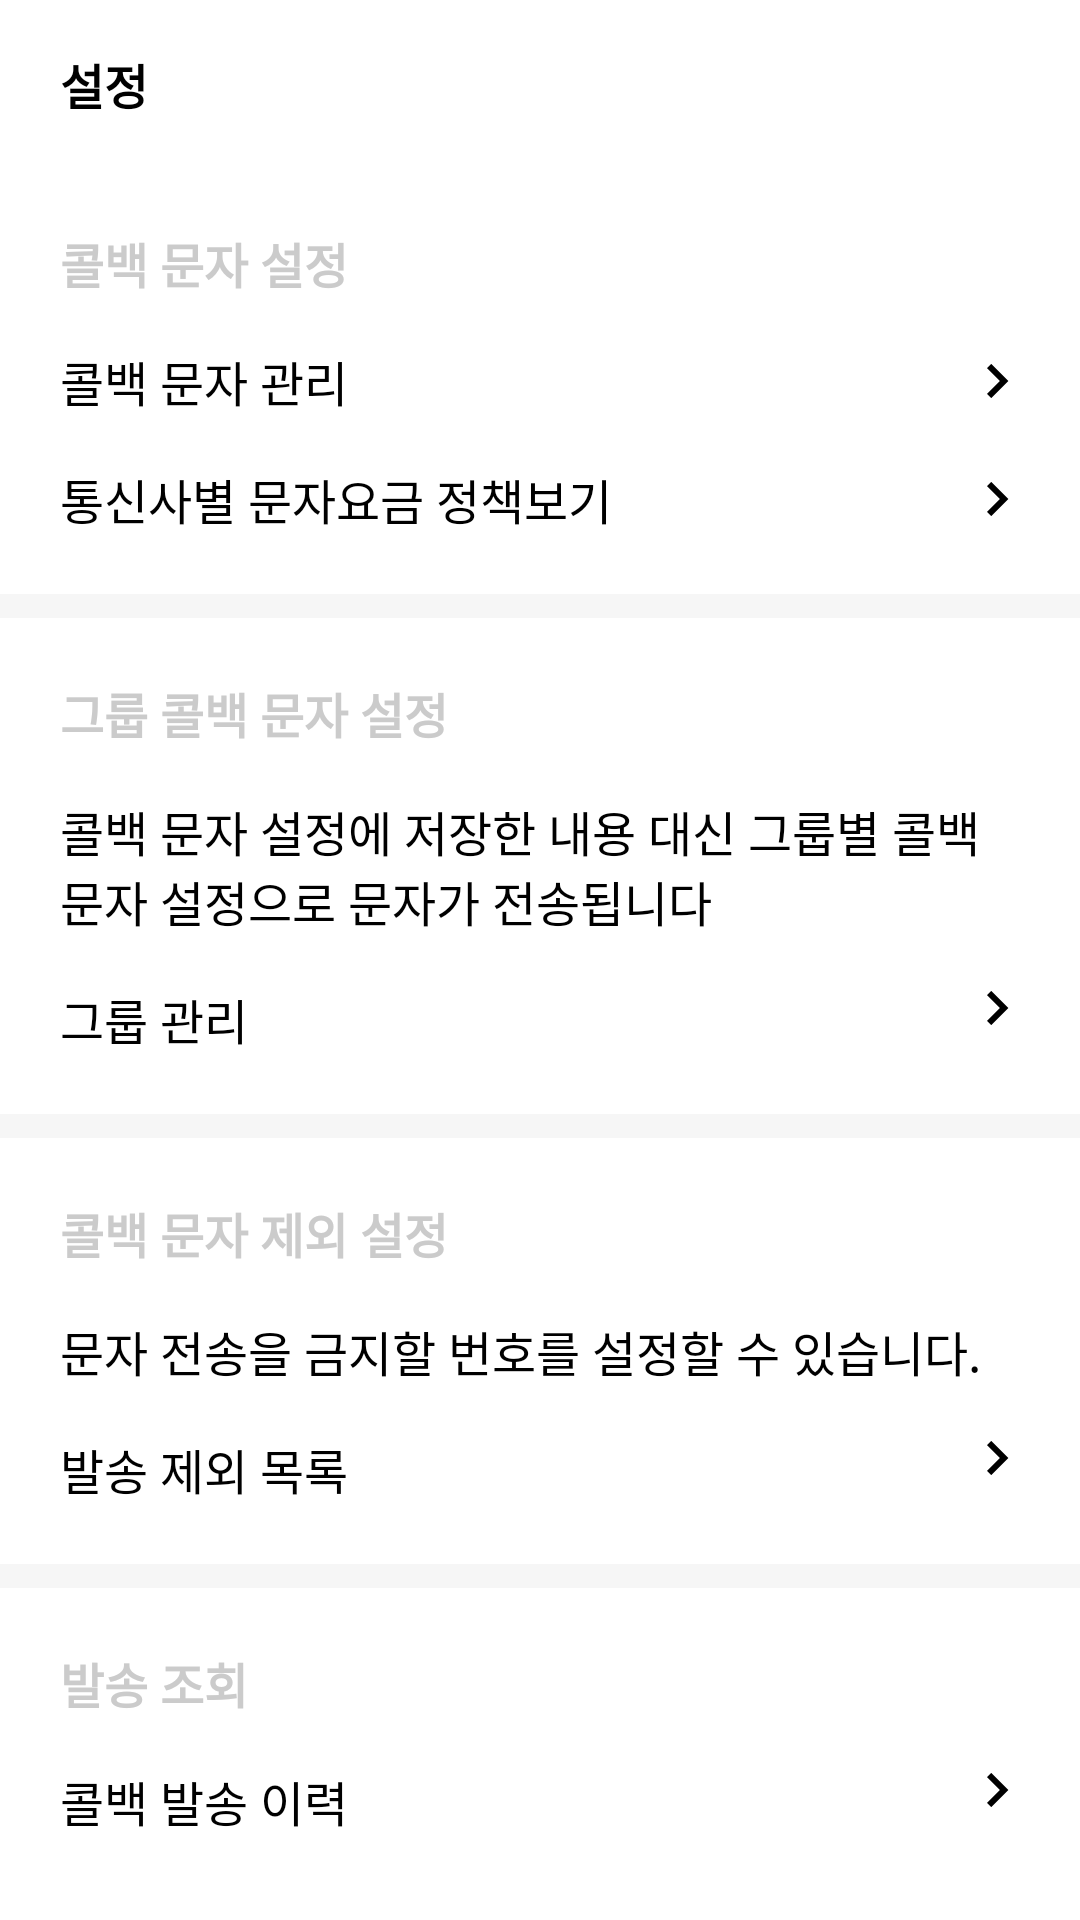

Produce the Android XML layout that renders to this screen, including the resource entries it uses.
<!-- AndroidManifest.xml: application theme Theme.Alija -->
<!-- res/layout/fragment_setting.xml -->
<?xml version="1.0" encoding="utf-8"?>
<layout xmlns:android="http://schemas.android.com/apk/res/android"
    xmlns:tools="http://schemas.android.com/tools"
    xmlns:app="http://schemas.android.com/apk/res-auto"
    tools:context=".presentation.ui.setting.SettingFragment">

    <androidx.constraintlayout.widget.ConstraintLayout
        android:layout_width="match_parent"
        android:layout_height="match_parent">
        <LinearLayout
            android:id="@+id/appbar_setting"
            android:layout_width="match_parent"
            android:layout_height="56dp"
            android:orientation="horizontal"
            android:gravity="center_vertical"
            app:layout_constraintTop_toTopOf="parent"
            android:background="@color/white">
            <androidx.appcompat.widget.AppCompatTextView
                style="@style/Label.M"
                android:layout_width="wrap_content"
                android:layout_height="wrap_content"
                android:text="@string/str_setting"
                android:layout_weight="1"
                android:layout_marginStart="20dp" />
        </LinearLayout>
        <androidx.core.widget.NestedScrollView
            android:layout_width="match_parent"
            android:layout_height="0dp"
            app:layout_constraintTop_toBottomOf="@+id/appbar_setting"
            app:layout_constraintStart_toStartOf="parent"
            app:layout_constraintEnd_toEndOf="parent"
            app:layout_constraintBottom_toBottomOf="parent"
            android:fillViewport="true">
            <LinearLayout
                android:layout_width="match_parent"
                android:layout_height="match_parent"
                android:background="@color/white"
                android:orientation="vertical">
                <androidx.appcompat.widget.AppCompatTextView
                    style="@style/Label.M"
                    android:layout_width="match_parent"
                    android:layout_height="wrap_content"
                    android:textColor="@color/gray_300"
                    android:layout_marginTop="20dp"
                    android:layout_marginHorizontal="20dp"
                    android:text="@string/str_setting_title_1"/>
                <LinearLayout
                    android:id="@+id/ll_callback_setting"
                    android:layout_width="match_parent"
                    android:layout_height="wrap_content"
                    android:gravity="center_vertical"
                    android:orientation="horizontal"
                    android:layout_marginHorizontal="20dp"
                    android:layout_marginTop="16dp">
                    <androidx.appcompat.widget.AppCompatTextView
                        style="@style/Paragraph.M"
                        android:layout_width="match_parent"
                        android:layout_height="wrap_content"
                        android:layout_weight="1"
                        android:text="@string/str_setting_title_7"/>
                    <androidx.appcompat.widget.AppCompatImageView
                        android:layout_width="wrap_content"
                        android:layout_height="wrap_content"
                        android:src="@drawable/ic_arrow_right_black"/>

                </LinearLayout>
                <LinearLayout
                    android:id="@+id/ll_callback_setting_telephone"
                    android:layout_width="match_parent"
                    android:layout_height="wrap_content"
                    android:gravity="center_vertical"
                    android:orientation="horizontal"
                    android:layout_marginHorizontal="20dp"
                    android:layout_marginTop="16dp">
                    <androidx.appcompat.widget.AppCompatTextView
                        style="@style/Paragraph.M"
                        android:layout_width="match_parent"
                        android:layout_height="wrap_content"
                        android:layout_weight="1"
                        android:text="@string/str_setting_title_8"/>
                    <androidx.appcompat.widget.AppCompatImageView
                        android:layout_width="wrap_content"
                        android:layout_height="wrap_content"
                        android:src="@drawable/ic_arrow_right_black"/>

                </LinearLayout>
                <androidx.appcompat.widget.AppCompatTextView
                    android:layout_width="match_parent"
                    android:layout_height="8dp"
                    android:background="@color/gray_50"
                    android:layout_marginTop="20dp"/>

                <androidx.appcompat.widget.AppCompatTextView
                    style="@style/Label.M"
                    android:layout_width="match_parent"
                    android:layout_height="wrap_content"
                    android:textColor="@color/gray_300"
                    android:text="@string/str_setting_title_2"
                    android:layout_marginTop="20dp"
                    android:layout_marginHorizontal="20dp"/>
                <androidx.appcompat.widget.AppCompatTextView
                    style="@style/Paragraph.M"
                    android:layout_width="match_parent"
                    android:layout_height="wrap_content"
                    android:text="@string/str_setting_title_3"
                    android:layout_marginTop="16dp"
                    android:layout_marginHorizontal="20dp"/>
                <LinearLayout
                    android:id="@+id/ll_setting_group"
                    android:layout_width="match_parent"
                    android:layout_height="wrap_content"
                    android:layout_marginHorizontal="20dp"
                    android:layout_marginTop="16dp"
                    android:orientation="horizontal">
                    <androidx.appcompat.widget.AppCompatTextView
                        style="@style/Paragraph.M"
                        android:layout_width="match_parent"
                        android:layout_height="wrap_content"
                        android:layout_weight="1"
                        android:text="@string/str_group_manage"/>
                    <androidx.appcompat.widget.AppCompatImageView
                        android:layout_width="wrap_content"
                        android:layout_height="wrap_content"
                        android:src="@drawable/ic_arrow_right_black"/>
                </LinearLayout>


                <androidx.appcompat.widget.AppCompatTextView
                    android:layout_width="match_parent"
                    android:layout_height="8dp"
                    android:background="@color/gray_50"
                    android:layout_marginTop="20dp"/>
                <androidx.appcompat.widget.AppCompatTextView
                    style="@style/Label.M"
                    android:layout_width="match_parent"
                    android:layout_height="wrap_content"
                    android:textColor="@color/gray_300"
                    android:layout_marginTop="20dp"
                    android:text="@string/str_setting_title_4"
                    android:layout_marginHorizontal="20dp"/>
                <androidx.appcompat.widget.AppCompatTextView
                    style="@style/Paragraph.M"
                    android:layout_width="match_parent"
                    android:layout_height="wrap_content"
                    android:layout_marginTop="16dp"
                    android:text="@string/str_setting_title_5"
                    android:layout_marginHorizontal="20dp"/>
                <LinearLayout
                    android:id="@+id/ll_setting_blacklist"
                    android:layout_width="match_parent"
                    android:layout_height="wrap_content"
                    android:layout_marginHorizontal="20dp"
                    android:layout_marginTop="16dp"
                    android:orientation="horizontal">
                    <androidx.appcompat.widget.AppCompatTextView
                        style="@style/Paragraph.M"
                        android:layout_width="match_parent"
                        android:layout_height="wrap_content"
                        android:layout_weight="1"
                        android:text="@string/str_setting_title_6"/>
                    <androidx.appcompat.widget.AppCompatImageView
                        android:layout_width="wrap_content"
                        android:layout_height="wrap_content"
                        android:src="@drawable/ic_arrow_right_black"/>
                </LinearLayout>


                <androidx.appcompat.widget.AppCompatTextView
                    android:layout_width="match_parent"
                    android:layout_height="8dp"
                    android:background="@color/gray_50"
                    android:layout_marginTop="20dp"/>
                <androidx.appcompat.widget.AppCompatTextView
                    style="@style/Label.M"
                    android:layout_width="match_parent"
                    android:layout_height="wrap_content"
                    android:textColor="@color/gray_300"
                    android:layout_marginTop="20dp"
                    android:text="@string/str_callback_history_record"
                    android:layout_marginHorizontal="20dp"/>
                <LinearLayout
                    android:id="@+id/ll_setting_history"
                    android:layout_width="match_parent"
                    android:layout_height="wrap_content"
                    android:layout_marginHorizontal="20dp"
                    android:layout_marginTop="16dp"
                    android:orientation="horizontal">
                    <androidx.appcompat.widget.AppCompatTextView
                        style="@style/Paragraph.M"
                        android:layout_width="match_parent"
                        android:layout_height="wrap_content"
                        android:layout_weight="1"
                        android:text="@string/str_callback_history"/>
                    <androidx.appcompat.widget.AppCompatImageView
                        android:layout_width="wrap_content"
                        android:layout_height="wrap_content"
                        android:src="@drawable/ic_arrow_right_black"/>
                </LinearLayout>


            </LinearLayout>
        </androidx.core.widget.NestedScrollView>
        
    </androidx.constraintlayout.widget.ConstraintLayout>
</layout>
<!-- resources referenced by this layout -->
<resources>
  <color name="gray_300">#CBCBCB</color>
  <color name="gray_50">#F6F6F6</color>
  <color name="white">#FFFFFF</color>
  <!-- drawable ic_arrow_right_black (drawable) -->
  <vector xmlns:android="http://schemas.android.com/apk/res/android"
      android:width="16dp"
      android:height="16dp"
      android:viewportWidth="16"
      android:viewportHeight="16">
    <path
        android:pathData="M9.293,8L5,3.707L6.414,2.293L12.121,8L6.414,13.707L5,12.293L9.293,8Z"
        android:fillColor="#000000"
        android:fillType="evenOdd"/>
  </vector>
  <string name="str_callback_history">콜백 발송 이력</string>
  <string name="str_callback_history_record">발송 조회</string>
  <string name="str_group_manage">그룹 관리</string>
  <string name="str_setting">설정</string>
  <string name="str_setting_title_1">콜백 문자 설정</string>
  <string name="str_setting_title_2">그룹 콜백 문자 설정</string>
  <string name="str_setting_title_3">콜백 문자 설정에 저장한 내용 대신 그룹별 콜백 문자 설정으로 문자가 전송됩니다</string>
  <string name="str_setting_title_4">콜백 문자 제외 설정</string>
  <string name="str_setting_title_5">문자 전송을 금지할 번호를 설정할 수 있습니다.</string>
  <string name="str_setting_title_6">발송 제외 목록</string>
  <string name="str_setting_title_7">콜백 문자 관리</string>
  <string name="str_setting_title_8">통신사별 문자요금 정책보기</string>
  <style name="Label.M">
          <item name="android:layout_width">wrap_content</item>
          <item name="android:layout_height">wrap_content</item>
          <item name="android:textSize">16sp</item>
          <item name="android:textColor">@color/black</item>
          <item name="android:textStyle">bold</item>
      </style>
  <style name="Paragraph.M">
          <item name="android:layout_width">wrap_content</item>
          <item name="android:layout_height">wrap_content</item>
          <item name="android:textSize">16sp</item>
          <item name="android:textColor">@color/black</item>
      </style>
  <style name="Theme.Alija" parent="Theme.MaterialComponents.Light.NoActionBar">
          
          <item name="colorPrimary">@color/purple_500</item>
          <item name="colorPrimaryVariant">@color/purple_700</item>
          <item name="colorOnPrimary">@color/white</item>
          <item name="colorAccent">@color/green_200</item>
          
          <item name="colorSecondary">@color/black</item>
          <item name="colorSecondaryVariant">@color/teal_700</item>
          <item name="colorOnSecondary">@color/black</item>
          
          <item name="android:statusBarColor">@color/black</item>
          
      </style>
  <color name="black">#000000</color>
  <color name="purple_500">#574191</color>
  <color name="purple_700">#2E224C</color>
  <color name="green_200">#04B8AB</color>
  <color name="teal_700">#FF018786</color>
</resources>
